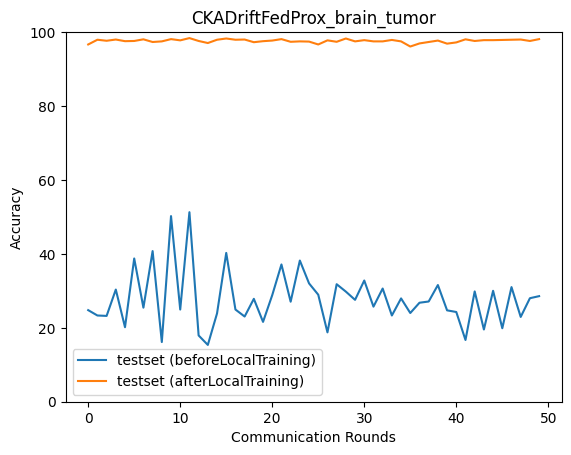

Source data for this figure (header and first rows):
epoch, accuracy_test_before, macro_f1_test_before, macro_precision_test_before, macro_recall_test_before, accuracy_test_after, macro_f1_test_after, macro_precision_test_after, macro_recall_test_after
0, 24.78, 9.933, 6.208, 24.83, 96.66, 96.67, 96.8, 96.67
1, 23.33, 15.63, 14.71, 23.27, 97.94, 97.95, 97.98, 97.95
2, 23.22, 20.28, 24.33, 23.32, 97.66, 97.67, 97.68, 97.67
3, 30.35, 29.17, 30.29, 30.32, 98, 98.01, 98.09, 98.01
4, 20.16, 17.18, 17.3, 20.15, 97.55, 97.56, 97.64, 97.56
5, 38.75, 32.89, 35.89, 38.83, 97.61, 97.62, 97.71, 97.62
6, 25.45, 24.15, 32.57, 25.35, 98.05, 98.06, 98.08, 98.05
7, 40.76, 35.87, 41.16, 40.81, 97.33, 97.34, 97.4, 97.33
8, 16.15, 15.07, 22.86, 16.18, 97.49, 97.5, 97.55, 97.51
9, 50.22, 47.23, 53.45, 50.31, 98.11, 98.12, 98.19, 98.12
10, 24.94, 26.37, 36.69, 24.97, 97.77, 97.78, 97.88, 97.78
11, 51.28, 49.89, 53.21, 51.34, 98.39, 98.39, 98.44, 98.4
12, 17.93, 15.74, 38.35, 18.03, 97.61, 97.62, 97.71, 97.61
13, 15.37, 15.33, 26.03, 15.42, 97.05, 97.06, 97.11, 97.05
14, 23.89, 18.77, 18.17, 23.72, 97.94, 97.95, 98.02, 97.95
15, 40.26, 32.43, 34.66, 40.22, 98.27, 98.29, 98.36, 98.28
16, 24.94, 21.74, 47.12, 24.83, 97.94, 97.96, 98.06, 97.95
17, 23.05, 10.85, 15.68, 23.1, 98, 98, 98, 98
18, 27.84, 19.34, 49.62, 27.68, 97.27, 97.29, 97.38, 97.28
19, 21.6, 9.756, 24.44, 21.66, 97.55, 97.56, 97.68, 97.55
20, 28.84, 18.97, 40.69, 28.7, 97.72, 97.74, 97.84, 97.72
21, 37.14, 26.33, 38.78, 37.41, 98.11, 98.11, 98.17, 98.12
22, 27.06, 18.47, 32.04, 26.92, 97.38, 97.4, 97.46, 97.39
23, 38.2, 28.44, 47.02, 38.5, 97.49, 97.5, 97.57, 97.5
24, 32.02, 24.26, 25.61, 31.9, 97.44, 97.46, 97.5, 97.44
25, 28.95, 17.77, 50.04, 28.95, 96.66, 96.69, 96.92, 96.66
26, 18.76, 11.56, 20.99, 18.77, 97.77, 97.78, 97.81, 97.79
27, 31.79, 20.23, 17.95, 31.83, 97.38, 97.39, 97.42, 97.38
28, 29.79, 20.55, 17.59, 29.71, 98.27, 98.29, 98.35, 98.28
29, 27.56, 14.89, 11.65, 27.54, 97.49, 97.5, 97.54, 97.5
30, 32.8, 22.18, 16.8, 32.64, 97.83, 97.84, 97.85, 97.83
31, 25.72, 12.87, 43.49, 25.68, 97.49, 97.51, 97.61, 97.5
32, 30.62, 24.41, 32.96, 30.79, 97.49, 97.51, 97.53, 97.5
33, 23.33, 11.97, 13.3, 23.28, 97.88, 97.89, 97.94, 97.89
34, 27.95, 16.46, 32.53, 28.2, 97.49, 97.49, 97.55, 97.51
35, 24, 13.82, 35.64, 23.96, 96.1, 96.1, 96.23, 96.09
36, 26.78, 15.5, 36.5, 27, 96.94, 96.95, 97.02, 96.95
37, 27.12, 19.13, 14.78, 27.1, 97.33, 97.35, 97.5, 97.33
38, 31.57, 23.76, 45.14, 31.5, 97.72, 97.73, 97.81, 97.73
39, 24.72, 19.13, 15.96, 24.71, 96.88, 96.9, 96.93, 96.89
40, 24.28, 13.97, 35.06, 24.04, 97.22, 97.23, 97.3, 97.22
41, 16.7, 10.17, 33.41, 16.77, 98.05, 98.05, 98.11, 98.06
42, 29.84, 20.14, 40.6, 29.67, 97.61, 97.62, 97.66, 97.61
43, 19.54, 13.31, 10.3, 19.67, 97.83, 97.83, 97.9, 97.84
44, 30.01, 19.13, 40.59, 29.87, 97.83, 97.84, 97.88, 97.83
45, 19.88, 13.96, 26.24, 19.99, 97.88, 97.89, 97.95, 97.9
46, 31.01, 20.8, 54.34, 30.88, 97.94, 97.96, 98.02, 97.95
47, 22.94, 20.43, 25.05, 22.91, 98, 98, 98.07, 98.01
48, 28.01, 16.75, 36.6, 27.99, 97.61, 97.63, 97.77, 97.61
49, 28.56, 19.44, 15.33, 28.38, 98.11, 98.12, 98.15, 98.11
